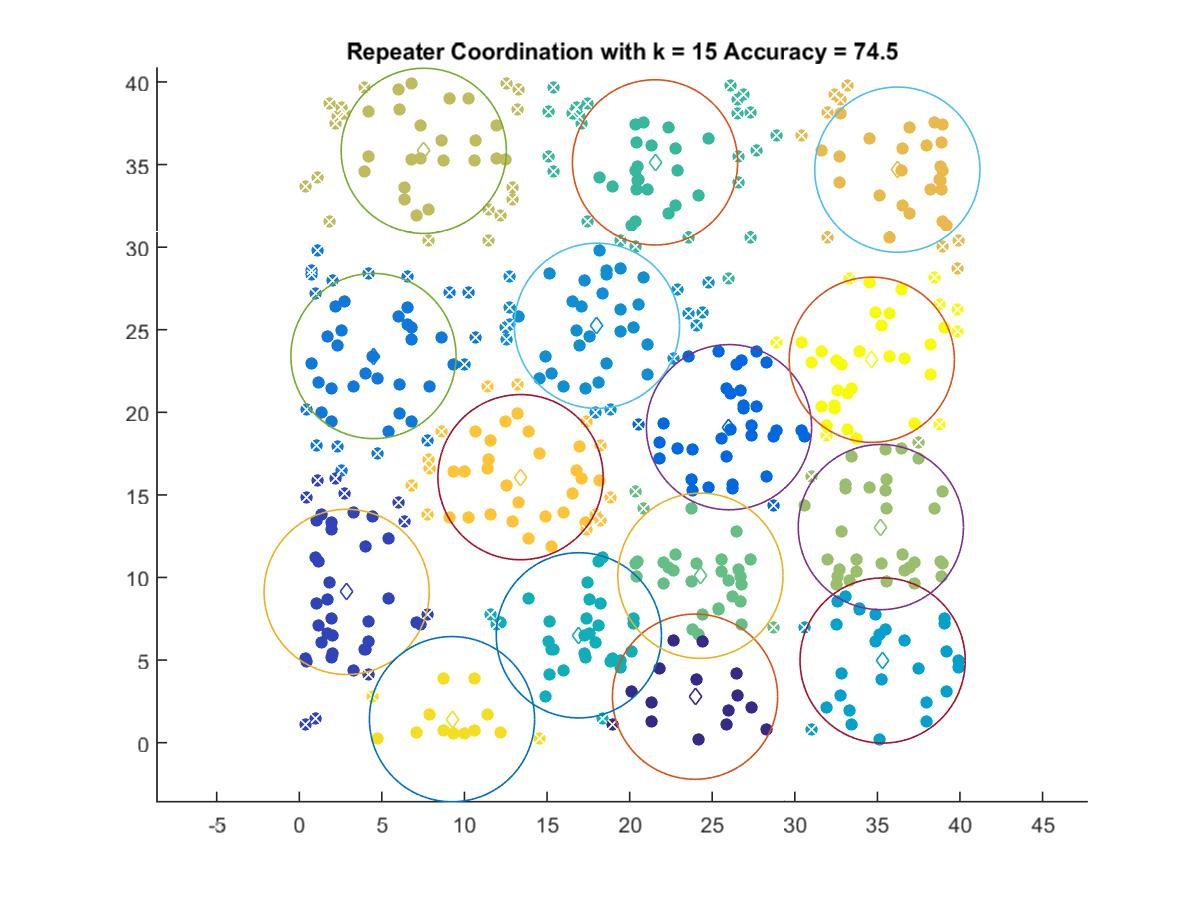

Source data for this figure (header and first rows):
23.96, 2.7844
2.869, 9.127
26.02, 19.1
4.492, 23.41
18.02, 25.24
35.32, 4.973
16.93, 6.498
21.54, 35.13
24.29, 10.11
35.21, 13.05
7.536, 35.83
36.21, 34.69
13.39, 16.07
9.246, 1.423
34.66, 23.18
